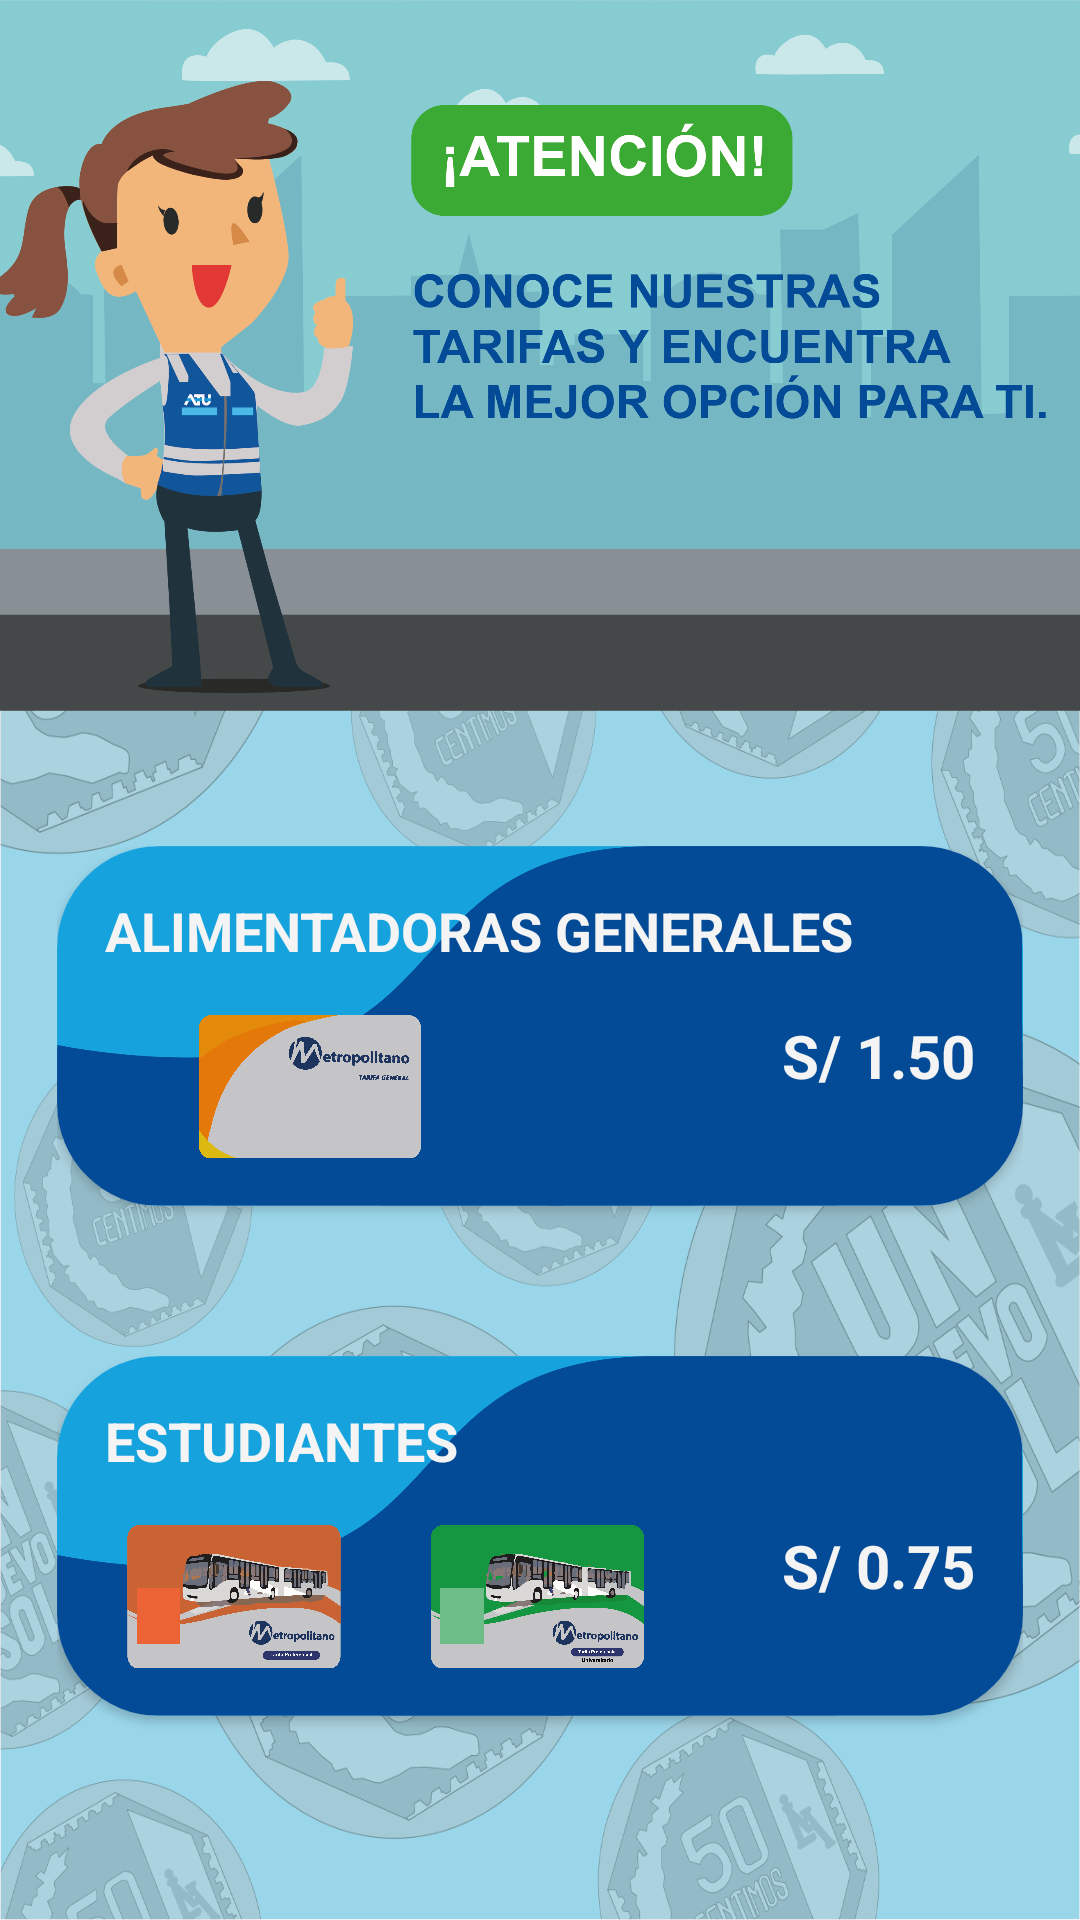

Android layout source for this screen:
<!-- AndroidManifest.xml: application theme Theme.METGO_Encarnacion -->
<!-- res/layout/fragment_tarifario.xml -->
<?xml version="1.0" encoding="utf-8"?>
<FrameLayout xmlns:android="http://schemas.android.com/apk/res/android"
    xmlns:app="http://schemas.android.com/apk/res-auto"
    xmlns:tools="http://schemas.android.com/tools"
    android:layout_width="match_parent"
    android:layout_height="match_parent"
    android:background="@drawable/fondo_tarifario"
    tools:context=".ui.tarifario.TarifarioFragment">

    
    <ImageView
        android:id="@+id/headerImageView"
        android:layout_width="match_parent"
        android:layout_height="237dp"
        android:contentDescription="Header Image"
        android:scaleType="centerCrop"
        android:src="@drawable/banner_tarifario" />

    
    <LinearLayout
        android:layout_width="match_parent"
        android:layout_height="wrap_content"
        android:layout_marginTop="160dp"
        android:orientation="vertical">

        
        <androidx.appcompat.widget.Toolbar
            android:id="@+id/toolbar"
            android:layout_width="match_parent"
            android:layout_height="103dp"
            android:background="@android:color/transparent"
            app:titleTextColor="@android:color/white" />

        
        <LinearLayout
            android:layout_width="match_parent"
            android:layout_height="491dp"
            android:orientation="vertical"
            android:padding="19dp">

            
            <androidx.cardview.widget.CardView
                android:layout_width="match_parent"
                android:layout_height="wrap_content"
                app:cardCornerRadius="34dp"
                android:layout_marginBottom="20dp"
                android:elevation="4dp">

                <LinearLayout
                    android:layout_width="match_parent"
                    android:layout_height="120dp"
                    android:background="@drawable/borde_tarifario"
                    android:orientation="vertical"
                    android:padding="16dp">

                    
                    <TextView
                        android:id="@+id/card1NameTextView"
                        android:layout_width="wrap_content"
                        android:layout_height="wrap_content"
                        android:text="ALIMENTADORAS GENERALES"
                        android:textColor="#F4F4F4"
                        android:textSize="18sp"
                        android:textStyle="bold" />

                    
                    <LinearLayout
                        android:layout_width="match_parent"
                        android:layout_height="wrap_content"
                        android:orientation="horizontal"
                        android:gravity="center_vertical"
                        android:layout_marginTop="16dp">

                        
                        <ImageView
                            android:id="@+id/card1IconImageView"
                            android:layout_width="48dp"
                            android:layout_height="48dp"
                            android:contentDescription="Card Icon"
                            android:src="@drawable/tarjeta_general"
                            android:layout_gravity="start"
                            android:layout_weight="1"/>

                        
                        <TextView
                            android:id="@+id/card1AmountTextView"
                            android:layout_width="wrap_content"
                            android:layout_height="wrap_content"
                            android:text="S/ 1.50"
                            android:textColor="#F4F4F4"
                            android:textSize="20sp"
                            android:textStyle="bold"
                            android:layout_gravity="end"
                            android:layout_weight="1"
                            android:textAlignment="viewEnd"/>
                    </LinearLayout>
                </LinearLayout>
            </androidx.cardview.widget.CardView>

            
            <androidx.cardview.widget.CardView
                android:layout_width="match_parent"
                android:layout_height="wrap_content"
                app:cardCornerRadius="34dp"
                android:layout_marginBottom="20dp"
                android:elevation="4dp"
                android:layout_marginTop="30dp">

                <LinearLayout
                    android:layout_width="match_parent"
                    android:layout_height="120dp"
                    android:background="@drawable/borde_tarifario"
                    android:orientation="vertical"
                    android:padding="16dp">

                    
                    <TextView
                        android:id="@+id/card2NameTextView"
                        android:layout_width="wrap_content"
                        android:layout_height="wrap_content"
                        android:text="ESTUDIANTES"
                        android:textColor="#F4F4F4"
                        android:textSize="18sp"
                        android:textStyle="bold" />

                    
                    <LinearLayout
                        android:layout_width="match_parent"
                        android:layout_height="wrap_content"
                        android:orientation="horizontal"
                        android:gravity="center_vertical"
                        android:layout_marginTop="16dp">

                        
                        <ImageView
                            android:id="@+id/card2IconImageView1"
                            android:layout_width="48dp"
                            android:layout_height="48dp"
                            android:contentDescription="Card Icon 1"
                            android:src="@drawable/tarjeta_numero2"
                            android:layout_gravity="start"
                            android:layout_weight="1"/>

                        
                        <ImageView
                            android:id="@+id/card3IconImageView2"
                            android:layout_width="48dp"
                            android:layout_height="48dp"
                            android:layout_marginStart="15dp"
                            android:contentDescription="Card Icon 2"
                            android:src="@drawable/tarjeta_numero3"
                            android:layout_gravity="start"
                            android:layout_weight="1"/>


                        
                        <TextView
                            android:id="@+id/card2AmountTextView"
                            android:layout_width="wrap_content"
                            android:layout_height="wrap_content"
                            android:text="S/ 0.75"
                            android:textColor="#F4F4F4"
                            android:textSize="20sp"
                            android:textStyle="bold"
                            android:layout_gravity="end"
                            android:layout_weight="1"
                            android:textAlignment="viewEnd"/>
                    </LinearLayout>
                </LinearLayout>
            </androidx.cardview.widget.CardView>

        </LinearLayout>
    </LinearLayout>

    </FrameLayout>
<!-- resources referenced by this layout -->
<resources>
  <!-- drawable banner_tarifario: png bitmap (drawable, 165324 bytes) -->
  <!-- drawable borde_tarifario: png bitmap (drawable, 28256 bytes) -->
  <!-- drawable fondo_tarifario: png bitmap (drawable, 631629 bytes) -->
  <!-- drawable tarjeta_general: png bitmap (drawable, 86128 bytes) -->
  <!-- drawable tarjeta_numero2: png bitmap (drawable, 205966 bytes) -->
  <!-- drawable tarjeta_numero3: png bitmap (drawable, 193139 bytes) -->
  <style name="Theme.METGO_Encarnacion" parent="Base.Theme.METGO_Encarnacion" />
  <style name="Base.Theme.METGO_Encarnacion" parent="Theme.Material3.DayNight.NoActionBar">
          
          
      </style>
</resources>
